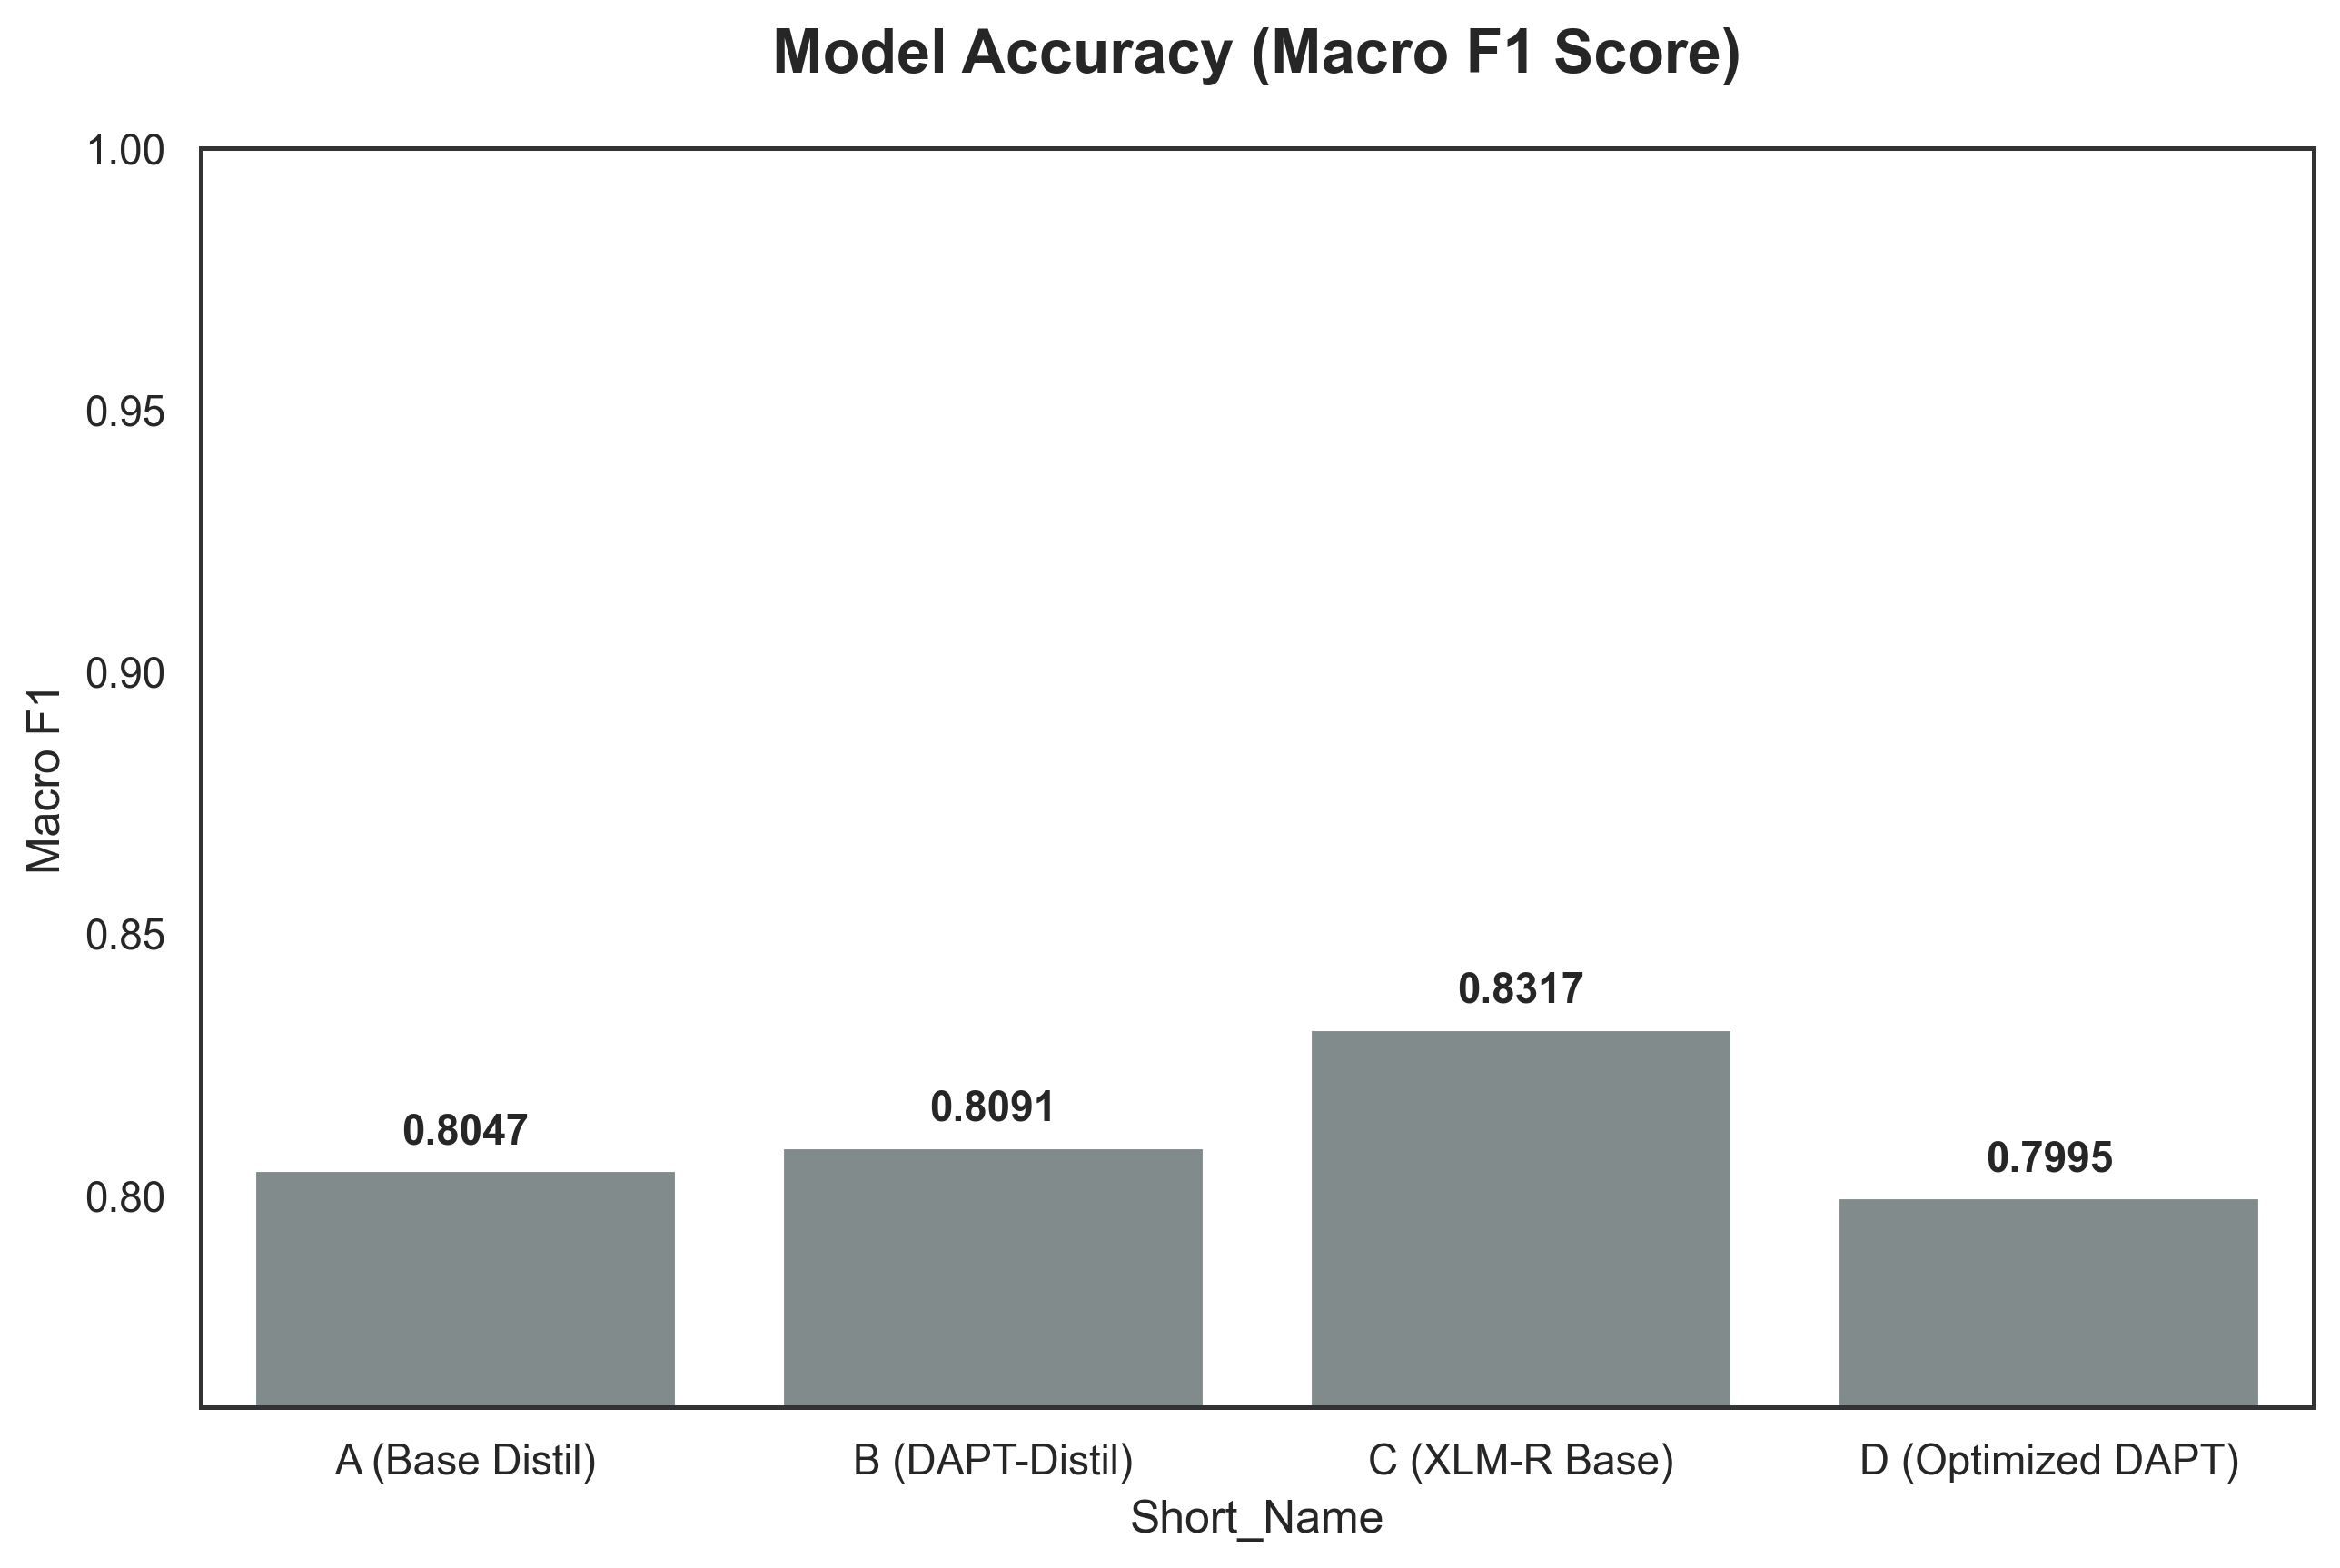

Data behind this chart, as committed beside it:
Model Name, Short_Name, Macro_F1
Model A (Base DistilmBERT), A (Base Distil), 0.8047
Model A (Base DistilmBERT), A (Base Distil), 0.8047
Model B (DAPT-DistilmBERT), B (DAPT-Distil), 0.8091
Model B (DAPT-DistilmBERT), B (DAPT-Distil), 0.8091
Model C (XLM-R Base), C (XLM-R Base), 0.8317
Model C (XLM-R Base), C (XLM-R Base), 0.8317
Model D (Optimized DAPT), D (Optimized DAPT), 0.7995
Model D (Optimized DAPT), D (Optimized DAPT), 0.7995
